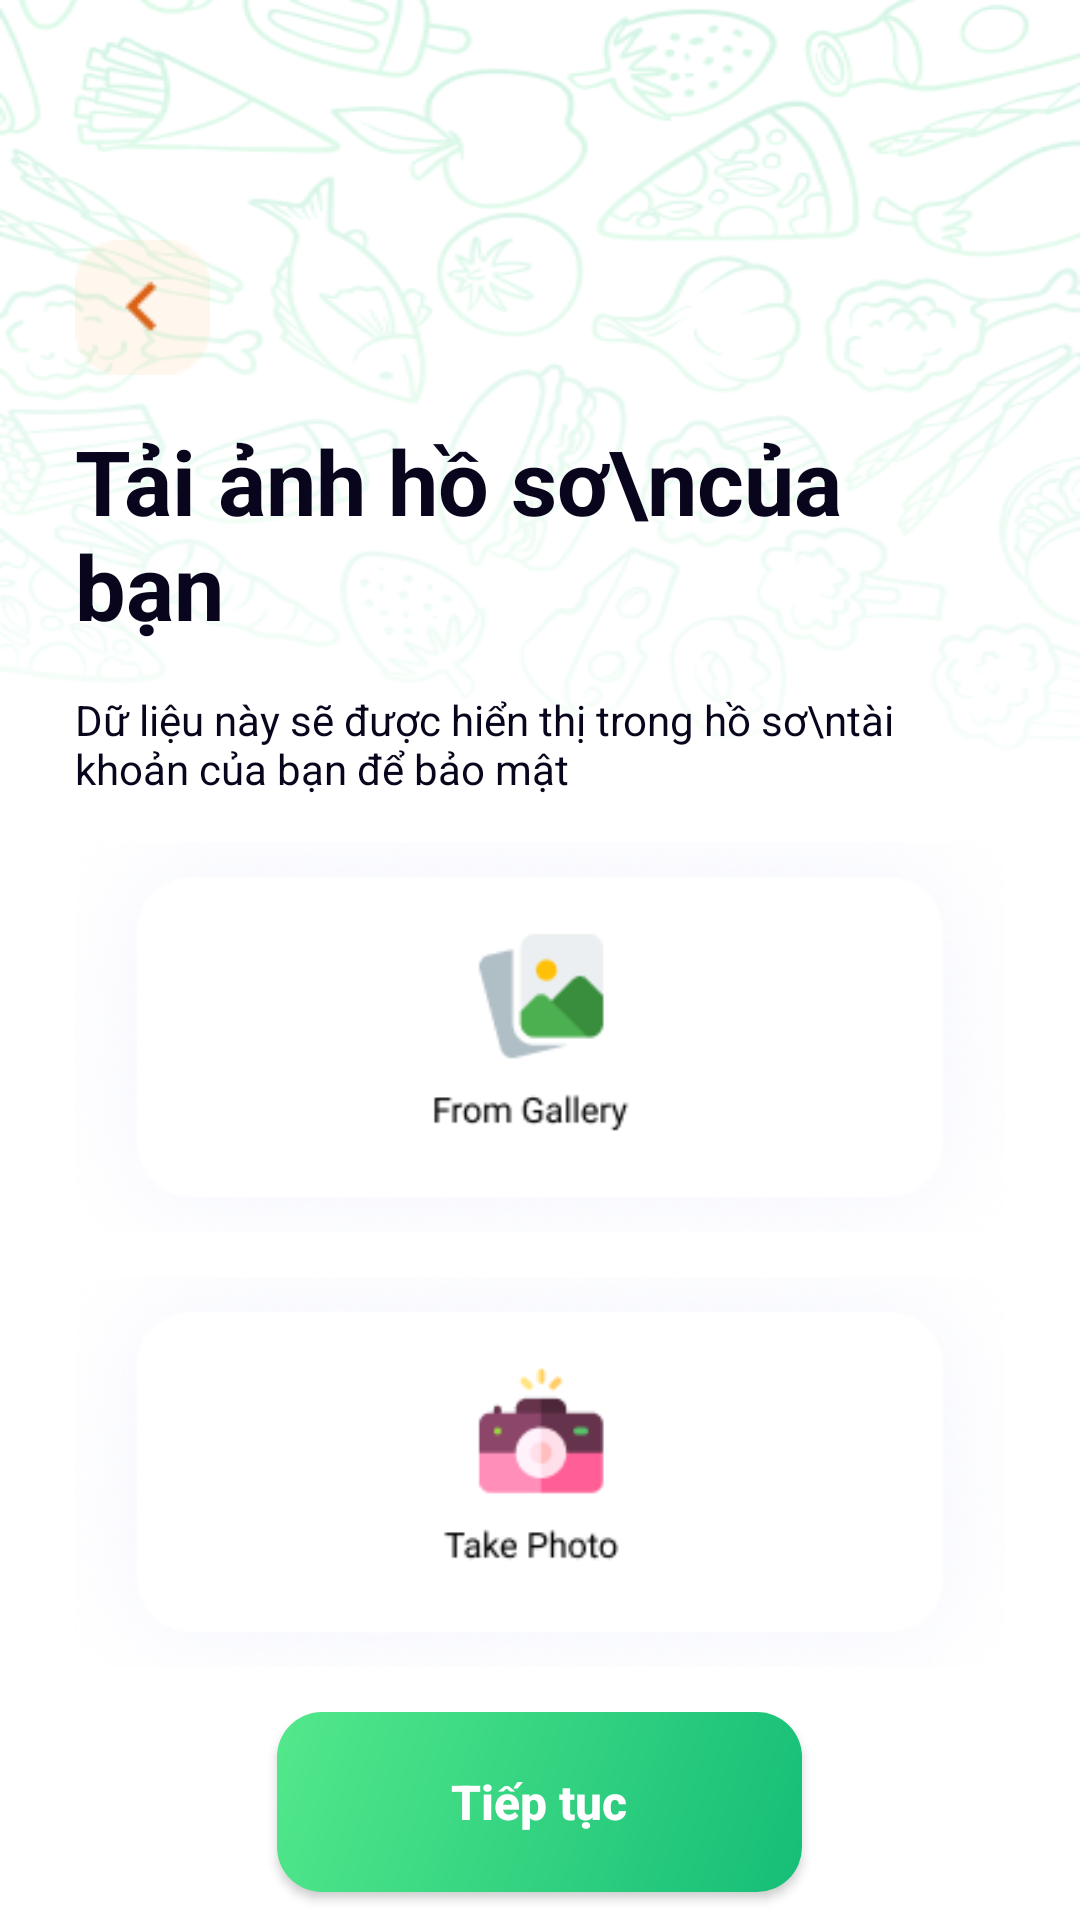

Android layout source for this screen:
<!-- AndroidManifest.xml: application theme Theme.FoodNinjaVer2 -->
<!-- res/layout/activity_upload_photo.xml -->
<?xml version="1.0" encoding="utf-8"?>
<androidx.constraintlayout.widget.ConstraintLayout xmlns:android="http://schemas.android.com/apk/res/android"
    xmlns:app="http://schemas.android.com/apk/res-auto"
    xmlns:tools="http://schemas.android.com/tools"
    android:id="@+id/main"
    android:layout_width="match_parent"
    android:layout_height="match_parent"
    android:background="@color/white"
    tools:context=".features.auth.UploadPhotoActivity">

    <LinearLayout
        android:background="@drawable/img_background_app"
        android:paddingHorizontal="25dp"
        android:paddingTop="40dp"
        android:orientation="vertical"
        android:layout_width="match_parent"
        android:layout_height="match_parent">

        <ImageView
            android:id="@+id/ivBackBtn"
            android:layout_marginTop="40dp"
            android:src="@drawable/img_back_btn"
            android:layout_width="wrap_content"
            android:layout_height="wrap_content"/>

        <TextView
            android:text="Tải ảnh hồ sơ\ncủa bạn"
            android:textStyle="bold"
            android:textSize="30sp"
            android:textColor="#09051C"
            android:layout_marginTop="15dp"
            android:layout_width="wrap_content"
            android:layout_height="wrap_content"/>

        <TextView
            android:text="Dữ liệu này sẽ được hiển thị trong hồ sơ\ntài khoản của bạn để bảo mật"
            android:textSize="14sp"
            android:textColor="#09051C"
            android:layout_marginTop="15dp"
            android:layout_width="wrap_content"
            android:layout_height="wrap_content"/>

        <ImageView
            android:id="@+id/ivGallery"
            android:src="@drawable/img_gallery_btn"
            android:scaleType="centerCrop"
            android:layout_marginTop="15dp"
            android:layout_width="match_parent"
            android:layout_height="130dp"/>

        <ImageView
            android:id="@+id/ivCamera"
            android:src="@drawable/img_camera_btn"
            android:scaleType="centerCrop"
            android:layout_marginTop="15dp"
            android:layout_width="match_parent"
            android:layout_height="130dp"/>

        <View
            android:layout_weight="1"
            android:layout_width="0dp"
            android:layout_height="0dp"/>

        <androidx.appcompat.widget.AppCompatButton
            android:layout_gravity="center_horizontal"
            android:id="@+id/btnContinue"
            android:layout_marginTop="15dp"
            android:layout_marginBottom="20dp"
            android:background="@drawable/custom_bg_button"
            android:text="Tiếp tục"
            android:textAllCaps="false"
            android:textColor="@color/white"
            android:textStyle="bold"
            android:textSize="16sp"
            android:layout_width="175dp"
            android:layout_height="60dp"/>
    </LinearLayout>

</androidx.constraintlayout.widget.ConstraintLayout>
<!-- resources referenced by this layout -->
<resources>
  <color name="white">#FFFFFFFF</color>
  <!-- drawable custom_bg_button (drawable) -->
  <?xml version="1.0" encoding="utf-8"?>
  <shape xmlns:android="http://schemas.android.com/apk/res/android" android:shape="rectangle">
      <corners android:radius="15dp"/>
      <gradient
          android:startColor="@color/startColor"
          android:endColor="@color/endColor"
          android:angle="315"/>
  </shape>
  <!-- drawable img_back_btn: png bitmap (drawable, 811 bytes) -->
  <!-- drawable img_background_app: png bitmap (drawable, 146534 bytes) -->
  <!-- drawable img_camera_btn: png bitmap (drawable, 42840 bytes) -->
  <!-- drawable img_gallery_btn: png bitmap (drawable, 42875 bytes) -->
  <style name="Theme.FoodNinjaVer2" parent="Base.Theme.FoodNinjaVer2">
          <item name="radioButtonStyle">@style/CustomRadioButton</item>
      </style>
  <color name="startColor">#53E88B</color>
  <color name="endColor">#15BE77</color>
  <style name="Base.Theme.FoodNinjaVer2" parent="Theme.Material3.DayNight.NoActionBar">
          
          
      </style>
  <style name="CustomRadioButton" parent="Widget.AppCompat.CompoundButton.RadioButton">
          <item name="android:button">@drawable/custom_rad_btn_manager</item>
          <item name="android:textColor">@color/black</item>
      </style>
  <!-- drawable custom_rad_btn_manager (drawable) -->
  <?xml version="1.0" encoding="utf-8"?>
  <selector xmlns:android="http://schemas.android.com/apk/res/android">
  
      <item android:state_checked="true" android:drawable="@drawable/bg_rad_btn_manager_true"/>
      <item android:state_checked="false" android:drawable="@drawable/bg_rad_btn_manager_false"/>
  
  </selector>
  <color name="black">#FF000000</color>
  <!-- drawable bg_rad_btn_manager_true (drawable) -->
  <vector xmlns:android="http://schemas.android.com/apk/res/android" android:height="14dp" android:tint="#FF9012" android:viewportHeight="24" android:viewportWidth="24" android:width="14dp">
        
      <path android:fillColor="@android:color/white" android:pathData="M12,2C6.48,2 2,6.48 2,12s4.48,10 10,10 10,-4.48 10,-10S17.52,2 12,2zM10,17l-5,-5 1.41,-1.41L10,14.17l7.59,-7.59L19,8l-9,9z"/>
      
  </vector>
  <!-- drawable bg_rad_btn_manager_false (drawable) -->
  <vector xmlns:android="http://schemas.android.com/apk/res/android" android:height="25.4dp" android:viewportHeight="18" android:viewportWidth="17" android:width="23.98889dp">
        
      <path android:fillColor="#00000000" android:pathData="M8.14,16.828C12.372,16.828 15.781,13.311 15.781,9C15.781,4.689 12.372,1.172 8.14,1.172C3.909,1.172 0.5,4.689 0.5,9C0.5,13.311 3.909,16.828 8.14,16.828Z" android:strokeColor="#FF9012" android:strokeWidth="1"/>
      
  </vector>
</resources>
